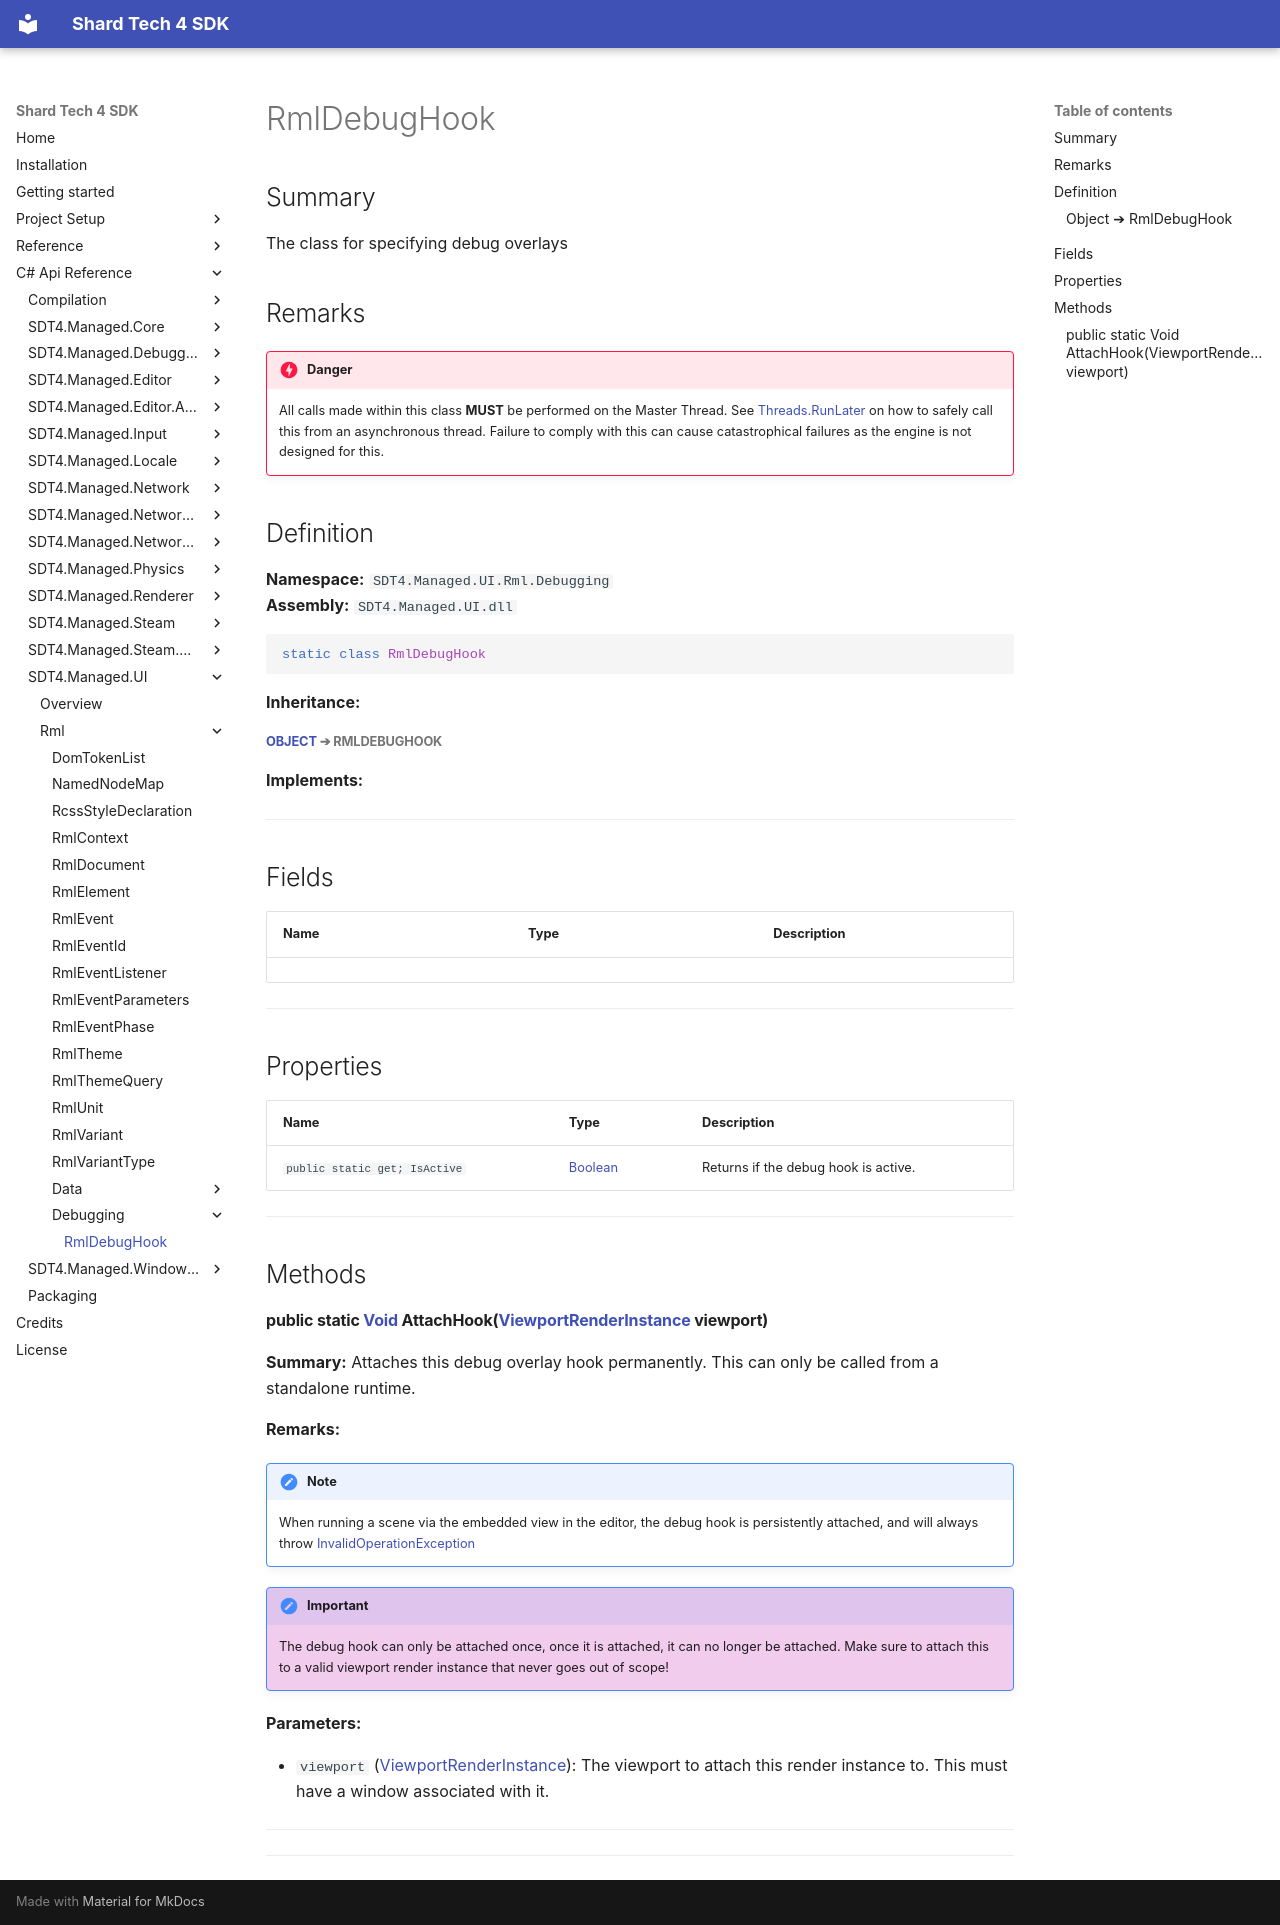

repository: PyroshockStudios/Shard-Tech-4-Docs · page: cs-api-ref/sdt4.managed.ui/rml/debugging/rmldebughook/index.html · generator: mkdocs

# RmlDebugHook

## Summary
The class for specifying debug overlays

## Remarks
!!! danger
    All calls made within this class <strong>MUST</strong> be performed on the Master Thread. 
    See [Threads.RunLater](../../../sdt4.managed.core/threads.md#runlater) on how to safely call this from an asynchronous thread.
    Failure to comply with this can cause catastrophical failures as the engine is not designed for this.

## Definition

**Namespace:** `SDT4.Managed.UI.Rml.Debugging`  
**Assembly:** `SDT4.Managed.UI.dll`

```csharp
static class RmlDebugHook
```
**Inheritance:**

##### [Object](https://learn.microsoft.com/dotnet/api/system.object) ➔  **RmlDebugHook**
**Implements:**

##### 
---

## Fields

| Name | Type | Description |
| --- | --- | --- |



---

## Properties

| Name | Type | Description |
| --- | --- | --- |
| `public static get; IsActive` | [Boolean](https://learn.microsoft.com/dotnet/api/system.boolean) | Returns if the debug hook is active. |



---

## Methods

#### public static [Void](https://learn.microsoft.com/dotnet/api/system.void) AttachHook([ViewportRenderInstance](../../../sdt4.managed.renderer/xrp/viewportrenderinstance.md) viewport)


**Summary:**
Attaches this debug overlay hook permanently. This can only be called from a standalone runtime. 

**Remarks:**
!!! note
    When running a scene via the embedded view in the editor, the debug hook is persistently attached,
    and will always throw [InvalidOperationException](https://learn.microsoft.com/dotnet/api/system.invalidoperationexception)

!!! important
    The debug hook can only be attached once, once it is attached, it can no longer be attached.
    Make sure to attach this to a valid viewport render instance that never goes out of scope!

**Parameters:**

- `viewport` ([ViewportRenderInstance](../../../sdt4.managed.renderer/xrp/viewportrenderinstance.md)): The viewport to attach this render instance to. This must have a window associated with it.


---


---
